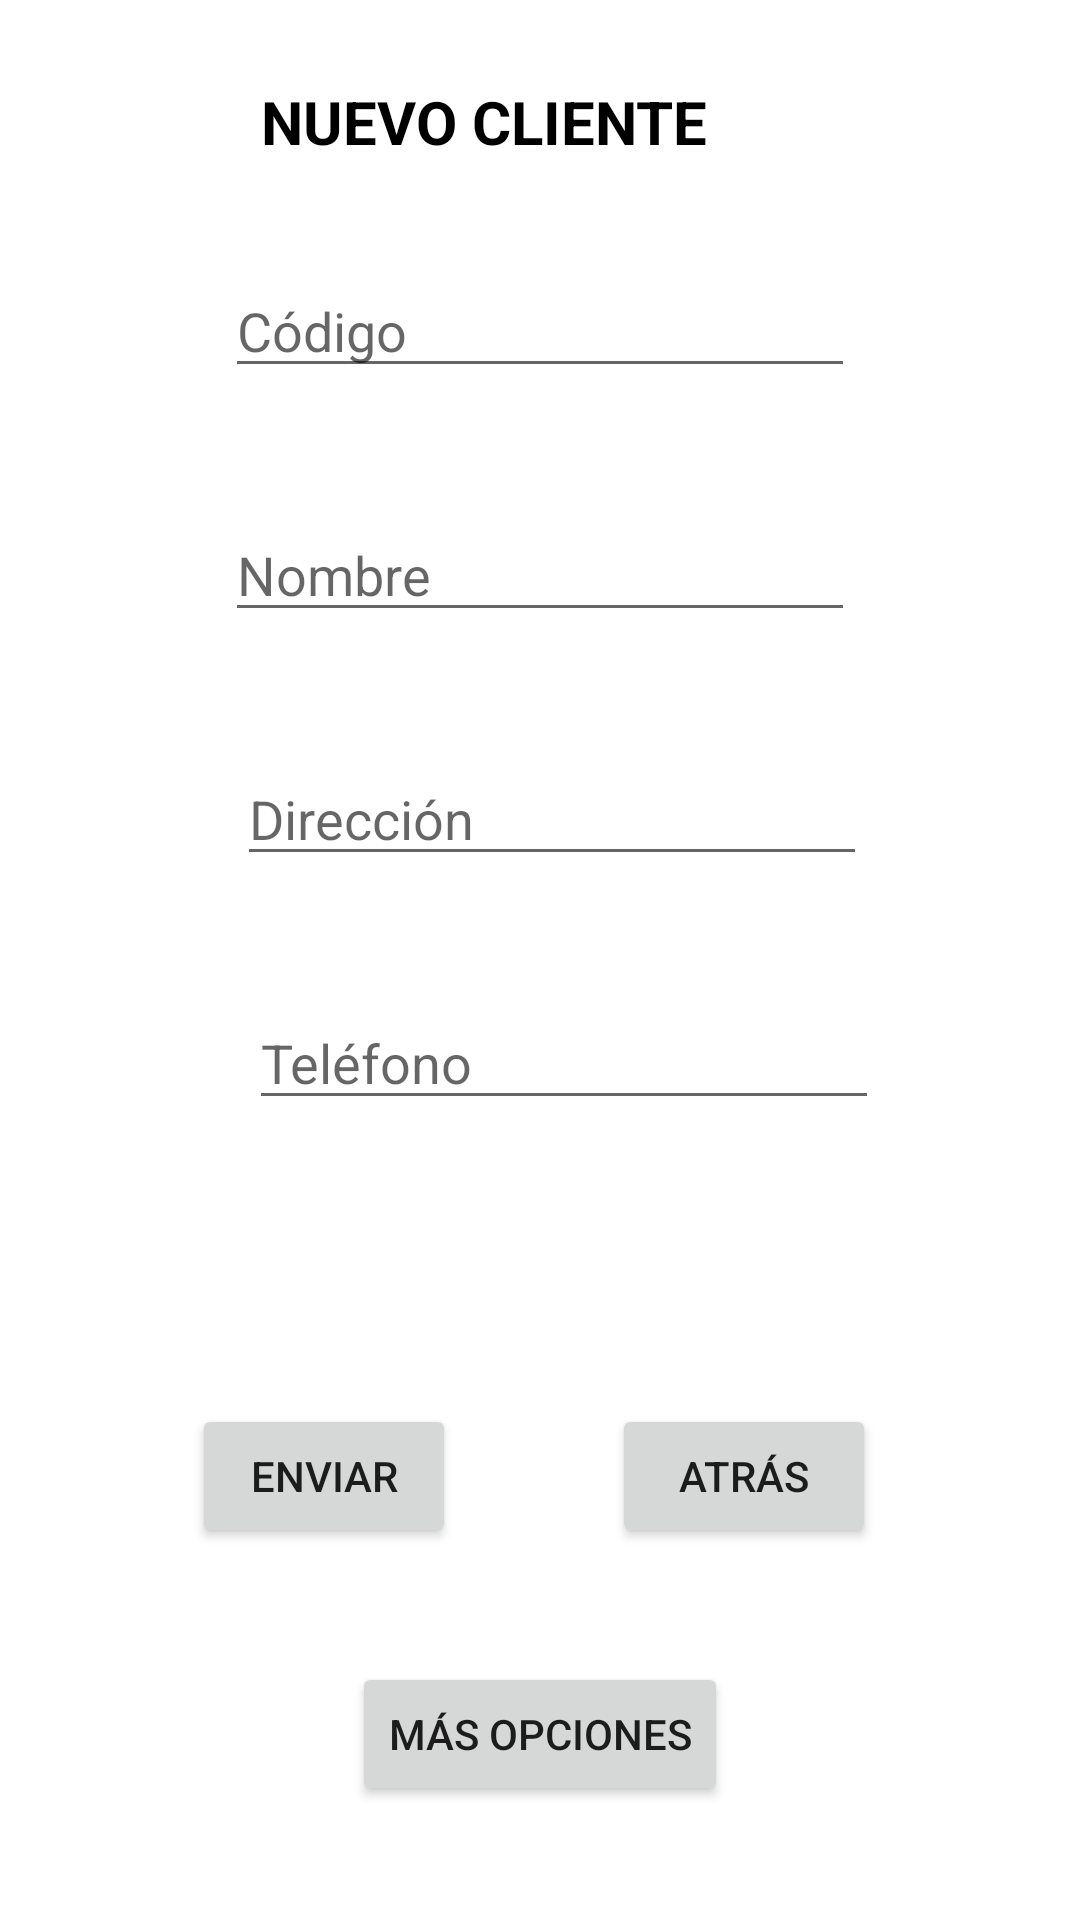

Write the Android layout XML for this screen, with the resource values it uses.
<!-- AndroidManifest.xml: application theme Theme.EjemploIntent2 -->
<!-- res/layout/activity_fifth.xml -->
<?xml version="1.0" encoding="utf-8"?>
<androidx.constraintlayout.widget.ConstraintLayout xmlns:android="http://schemas.android.com/apk/res/android"
    xmlns:app="http://schemas.android.com/apk/res-auto"
    xmlns:tools="http://schemas.android.com/tools"
    android:layout_width="match_parent"
    android:layout_height="match_parent"
    tools:context=".FifthActivity">

    <EditText
        android:id="@+id/edtCodigoCliente"
        android:layout_width="wrap_content"
        android:layout_height="wrap_content"
        android:layout_marginTop="88dp"
        android:ems="10"
        android:hint="Código"
        android:inputType="textPersonName"
        app:layout_constraintEnd_toEndOf="parent"
        app:layout_constraintStart_toStartOf="parent"
        app:layout_constraintTop_toTopOf="parent" />

    <EditText
        android:id="@+id/edtNombreCliente"
        android:layout_width="wrap_content"
        android:layout_height="wrap_content"
        android:layout_marginTop="40dp"
        android:ems="10"
        android:hint="Nombre"
        android:inputType="textPersonName"
        app:layout_constraintStart_toStartOf="@+id/edtCodigoCliente"
        app:layout_constraintTop_toBottomOf="@+id/edtCodigoCliente" />

    <EditText
        android:id="@+id/edtDireccionCliente"
        android:layout_width="wrap_content"
        android:layout_height="wrap_content"
        android:layout_marginStart="4dp"
        android:layout_marginTop="40dp"
        android:ems="10"
        android:hint="Dirección"
        android:inputType="textPersonName"
        app:layout_constraintStart_toStartOf="@+id/edtNombreCliente"
        app:layout_constraintTop_toBottomOf="@+id/edtNombreCliente" />

    <EditText
        android:id="@+id/edtTelefonoCliente"
        android:layout_width="wrap_content"
        android:layout_height="wrap_content"
        android:layout_marginStart="4dp"
        android:layout_marginTop="40dp"
        android:ems="10"
        android:hint="Teléfono"
        android:inputType="textPersonName"
        app:layout_constraintStart_toStartOf="@+id/edtDireccionCliente"
        app:layout_constraintTop_toBottomOf="@+id/edtDireccionCliente" />

    <Button
        android:id="@+id/btnEnviarCliente"
        android:layout_width="wrap_content"
        android:layout_height="wrap_content"
        android:layout_marginStart="64dp"
        android:layout_marginBottom="124dp"
        android:text="Enviar"
        app:layout_constraintBottom_toBottomOf="parent"
        app:layout_constraintStart_toStartOf="parent" />

    <Button
        android:id="@+id/btnAtrasFifth"
        android:layout_width="wrap_content"
        android:layout_height="wrap_content"
        android:layout_marginEnd="68dp"
        android:layout_marginBottom="124dp"
        android:text="Atrás"
        app:layout_constraintBottom_toBottomOf="parent"
        app:layout_constraintEnd_toEndOf="parent" />

    <Button
        android:id="@+id/btnOpcionesCliente"
        android:layout_width="wrap_content"
        android:layout_height="wrap_content"
        android:layout_marginBottom="38dp"
        android:text="MÁS OPCIONES"
        app:layout_constraintBottom_toBottomOf="parent"
        app:layout_constraintEnd_toEndOf="parent"
        app:layout_constraintStart_toStartOf="parent" />

    <TextView
        android:id="@+id/tituloFifth"
        android:layout_width="wrap_content"
        android:layout_height="wrap_content"
        android:layout_marginStart="12dp"
        android:layout_marginTop="27dp"
        android:text="NUEVO CLIENTE"
        android:textColor="@color/black"
        android:textSize="20sp"
        android:textStyle="bold"
        app:layout_constraintStart_toStartOf="@+id/edtCodigoCliente"
        app:layout_constraintTop_toTopOf="parent" />



</androidx.constraintlayout.widget.ConstraintLayout>
<!-- resources referenced by this layout -->
<resources>
  <style name="Theme.EjemploIntent2" parent="Theme.MaterialComponents.DayNight.DarkActionBar">
          
          <item name="colorPrimary">@color/purple_500</item>
          <item name="colorPrimaryVariant">@color/purple_700</item>
          <item name="colorOnPrimary">@color/white</item>
          
          <item name="colorSecondary">@color/teal_200</item>
          <item name="colorSecondaryVariant">@color/teal_700</item>
          <item name="colorOnSecondary">@color/black</item>
          
          <item name="android:statusBarColor" tools:targetApi="l">?attr/colorPrimaryVariant</item>
          
      </style>
  <!-- not gathered from this repository: default colours our renderer supplied (Android Studio template values) -->
  <color name="purple_500">#FF6200EE</color>
  <color name="purple_700">#FF3700B3</color>
  <color name="teal_200">#FF03DAC5</color>
  <color name="teal_700">#FF018786</color>
  <color name="black">#FF000000</color>
  <color name="white">#FFFFFFFF</color>
</resources>
